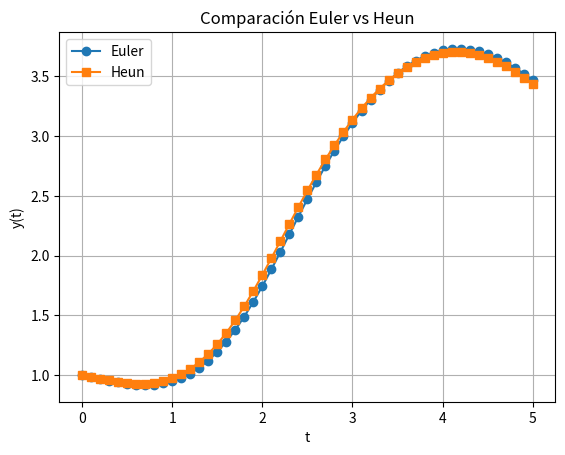

The matplotlib source for this figure:
import numpy as np
import matplotlib.pyplot as plt

f = lambda t, y: -np.cos(t) + np.sin(y)
h = 0.1
t = np.arange(0, 5+h, h)

# Euler
y_e = np.zeros_like(t)
y_e[0] = 1.0
for n in range(len(t)-1):
    y_e[n+1] = y_e[n] + h*f(t[n], y_e[n])

# Heun
y_h = np.zeros_like(t)
y_h[0] = 1.0
for n in range(len(t)-1):
    y_t = y_h[n] + h*f(t[n], y_h[n])                           # predictor
    y_h[n+1] = y_h[n] + (h/2)*(f(t[n], y_h[n]) + f(t[n+1], y_t))  # corrector

plt.figure()
plt.plot(t, y_e, 'o-', label="Euler")
plt.plot(t, y_h, 's-', label="Heun")
plt.title("Comparación Euler vs Heun")
plt.xlabel("t")
plt.ylabel("y(t)")
plt.legend()
plt.grid(True)
plt.show()

# Comentario simple:
err_aprox = np.linalg.norm(y_h - y_e, ord=np.inf)
print(f"Diferencia máx. (Heun vs Euler): {err_aprox:.4e} (Heun suele ser más preciso).")
